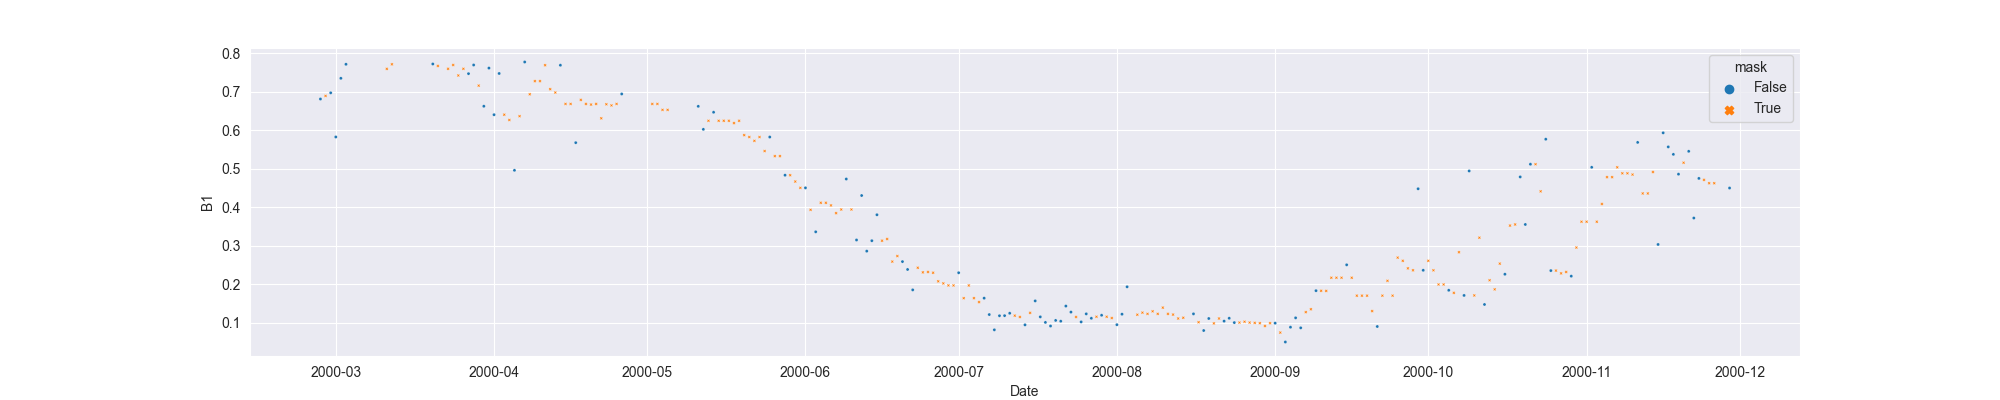

Source data for this figure (header and first rows):
system:time_start, B1, B1_interpolate
2000-02-27, 0.6816, 0.6816
2000-02-28, , 0.6896
2000-02-29, 0.6977, 0.6977
2000-03-01, 0.583, 0.583
2000-03-02, 0.7354, 0.7354
2000-03-03, 0.7718, 0.7718
2000-03-04, , 
2000-03-05, , 
2000-03-06, , 
2000-03-07, , 
2000-03-08, , 
2000-03-09, , 
2000-03-10, , 
2000-03-11, , 0.7599
2000-03-12, , 0.7718
2000-03-13, , 
2000-03-14, , 
2000-03-15, , 
2000-03-16, , 
2000-03-17, , 
2000-03-18, , 
2000-03-19, , 
2000-03-20, 0.7726, 0.7726
2000-03-21, , 0.7676
2000-03-22, , 
2000-03-23, , 0.7601
2000-03-24, , 0.77
2000-03-25, , 0.7428
2000-03-26, , 0.7601
2000-03-27, 0.7475, 0.7475
2000-03-28, 0.77, 0.77
2000-03-29, , 0.7164
2000-03-30, 0.6628, 0.6628
2000-03-31, 0.762, 0.762
2000-04-01, 0.6409, 0.6409
2000-04-02, 0.7479, 0.7479
2000-04-03, , 0.6409
2000-04-04, , 0.6271
2000-04-05, 0.4963, 0.4963
2000-04-06, , 0.637
2000-04-07, 0.7778, 0.7778
2000-04-08, , 0.694
2000-04-09, , 0.7281
2000-04-10, , 0.7281
2000-04-11, , 0.7694
2000-04-12, , 0.7072
2000-04-13, , 0.6985
2000-04-14, 0.7694, 0.7694
2000-04-15, , 0.6688
2000-04-16, , 0.6688
2000-04-17, 0.5682, 0.5682
2000-04-18, , 0.6793
2000-04-19, , 0.6688
2000-04-20, , 0.6672
2000-04-21, , 0.6688
2000-04-22, , 0.6315
2000-04-23, , 0.668
2000-04-24, , 0.665
2000-04-25, , 0.6688
2000-04-26, 0.6947, 0.6947
... 217 more rows
